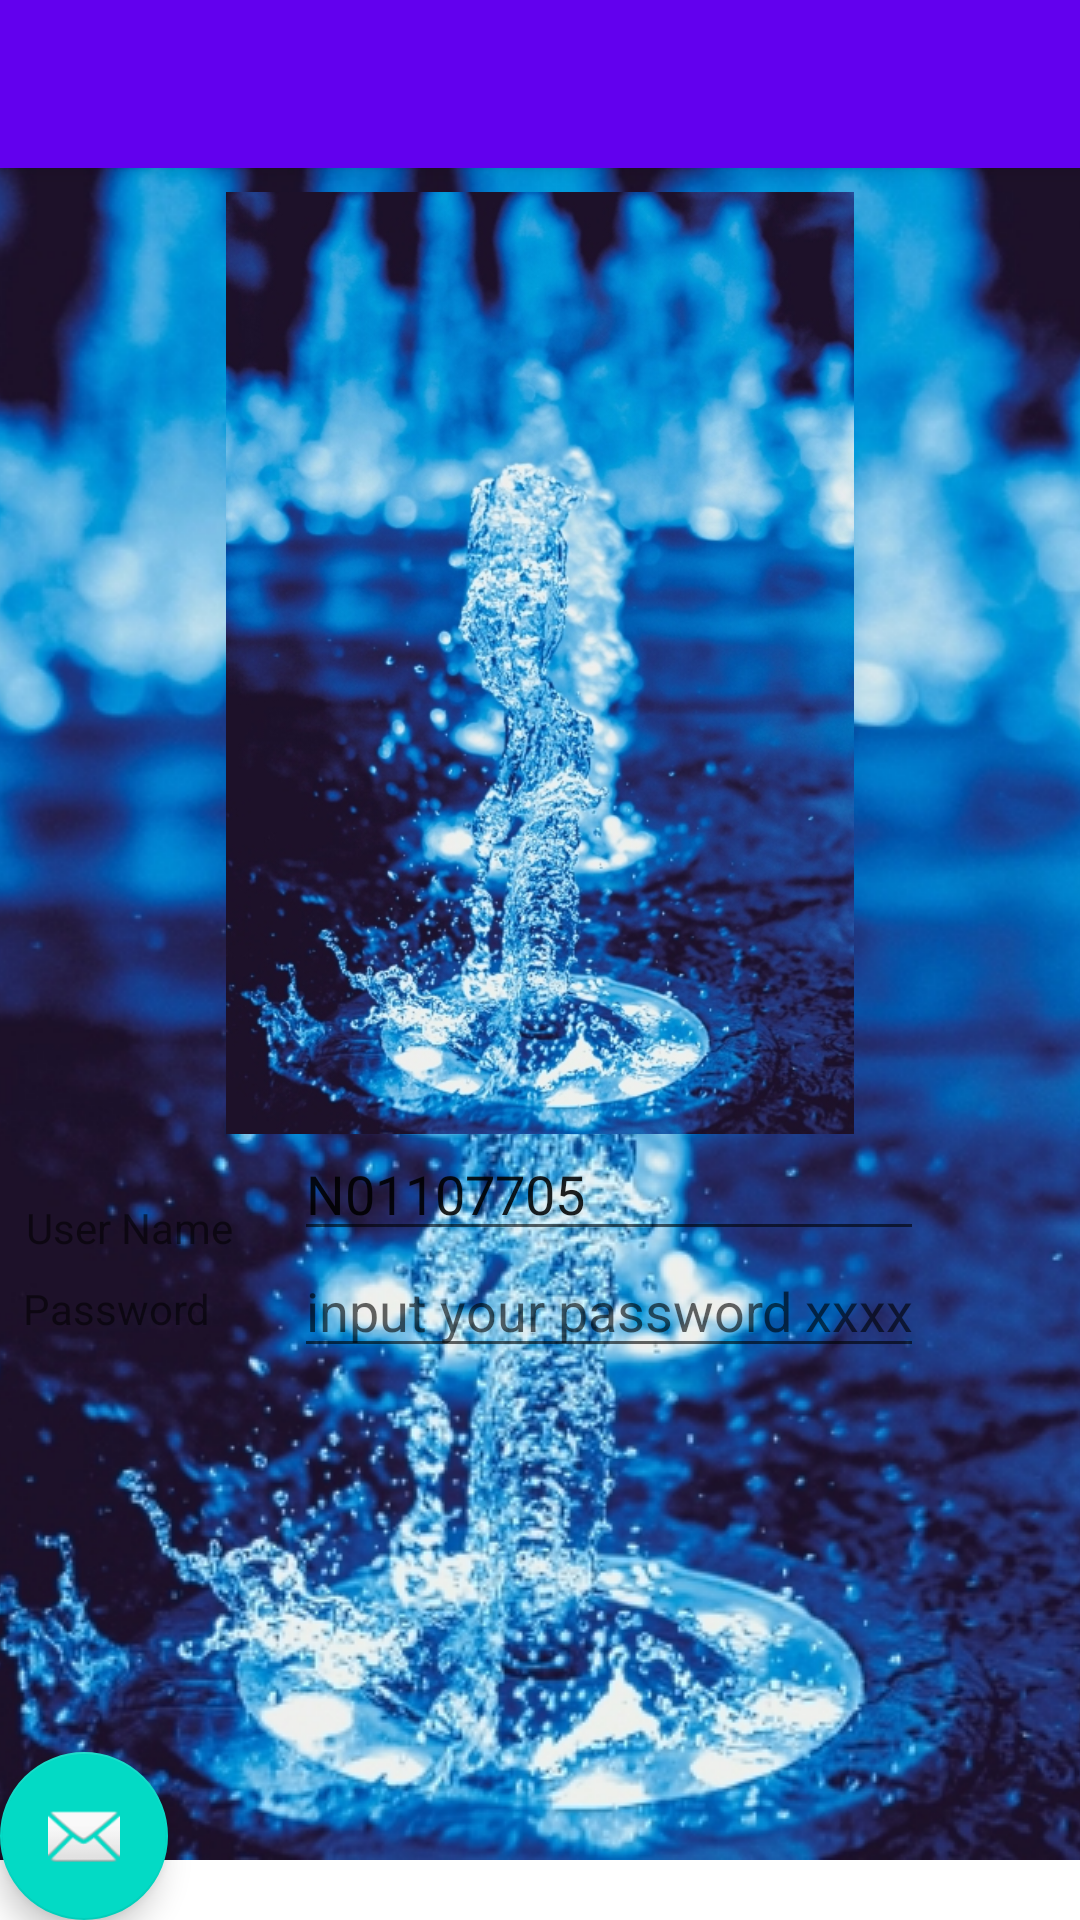

Write the Android layout XML for this screen, with the resource values it uses.
<!-- AndroidManifest.xml: application theme AppTheme.Launcher -->
<!-- res/layout/activity_main.xml -->
<?xml version="1.0" encoding="utf-8"?>
<androidx.coordinatorlayout.widget.CoordinatorLayout xmlns:android="http://schemas.android.com/apk/res/android"
    xmlns:app="http://schemas.android.com/apk/res-auto"
    xmlns:tools="http://schemas.android.com/tools"
    android:layout_width="match_parent"
    android:layout_height="match_parent"
    tools:context=".MainActivity">

    <com.google.android.material.appbar.AppBarLayout
        android:layout_width="match_parent"
        android:layout_height="wrap_content"
        android:theme="@style/AppTheme.AppBarOverlay">

        <androidx.appcompat.widget.Toolbar
            android:id="@+id/toolbar"
            android:layout_width="match_parent"
            android:layout_height="?attr/actionBarSize"
            android:background="?attr/colorPrimary"
            app:popupTheme="@style/AppTheme.PopupOverlay" />

    </com.google.android.material.appbar.AppBarLayout>

    <include layout="@layout/content_main" />

    <com.google.android.material.floatingactionbutton.FloatingActionButton
        android:id="@+id/fab"
        android:layout_width="120dp"
        android:layout_height="wrap_content"
        android:layout_gravity="bottom|left"
        android:layout_margin="@dimen/fab_margin"
        app:srcCompat="@android:drawable/ic_dialog_email" />

</androidx.coordinatorlayout.widget.CoordinatorLayout>
<!-- res/layout/content_main.xml (included above) -->
<?xml version="1.0" encoding="utf-8"?>
<androidx.constraintlayout.widget.ConstraintLayout xmlns:android="http://schemas.android.com/apk/res/android"
    xmlns:app="http://schemas.android.com/apk/res-auto"
    xmlns:tools="http://schemas.android.com/tools"
    android:layout_width="match_parent"
    android:layout_height="match_parent"
    app:layout_behavior="@string/appbar_scrolling_view_behavior"
    tools:context=".MainActivity"
    tools:showIn="@layout/activity_main">

    <ImageView
        android:id="@+id/imageView"
        android:layout_width="276dp"
        android:layout_height="314dp"
        android:layout_marginStart="8dp"
        android:layout_marginTop="8dp"
        android:layout_marginEnd="8dp"
        app:layout_constraintEnd_toEndOf="parent"
        app:layout_constraintStart_toStartOf="parent"
        app:layout_constraintTop_toTopOf="parent"
        app:srcCompat="@drawable/blue" />

    <TextView
        android:id="@+id/tv_username"
        android:layout_width="wrap_content"
        android:layout_height="wrap_content"
        android:layout_marginStart="8dp"
        android:layout_marginTop="24dp"
        android:layout_marginEnd="20dp"
        android:text="@string/user_name"
        app:layout_constraintEnd_toStartOf="@+id/it_username"
        app:layout_constraintStart_toStartOf="parent"
        app:layout_constraintTop_toTopOf="@+id/it_username" />

    <TextView
        android:id="@+id/tv_password"
        android:layout_width="wrap_content"
        android:layout_height="wrap_content"
        android:layout_marginStart="8dp"
        android:layout_marginTop="12dp"
        android:layout_marginEnd="28dp"
        android:text="@string/password"
        app:layout_constraintEnd_toStartOf="@+id/it_password"
        app:layout_constraintHorizontal_bias="0.51"
        app:layout_constraintStart_toStartOf="parent"
        app:layout_constraintTop_toTopOf="@+id/it_password" />

    <EditText
        android:id="@+id/it_username"
        android:layout_width="wrap_content"
        android:layout_height="wrap_content"
        android:layout_marginTop="8dp"
        android:layout_marginEnd="52dp"
        android:layout_marginBottom="8dp"

        android:ems="10"
        android:inputType="textPersonName"
        android:text="@string/userID"
        app:layout_constraintBottom_toTopOf="@+id/it_password"
        app:layout_constraintEnd_toEndOf="parent"
        app:layout_constraintTop_toBottomOf="@+id/imageView"
        tools:ignore="MissingConstraints"
        tools:text="@string/userID" />

    <EditText
        android:id="@+id/it_password"
        android:layout_width="wrap_content"
        android:layout_height="wrap_content"
        android:layout_marginEnd="52dp"
        android:layout_marginBottom="184dp"
        android:ems="10"
        android:hint="input your password xxxx"
        android:inputType="textPassword"
        app:layout_constraintBottom_toBottomOf="parent"
        app:layout_constraintEnd_toEndOf="parent"
        tools:ignore="MissingConstraints" />

</androidx.constraintlayout.widget.ConstraintLayout>
<!-- resources referenced by this layout -->
<resources>
  <!-- drawable blue: jpg bitmap (drawable-v24, 177168 bytes) -->
  <string name="password">Password</string>
  <string name="userID">N01107705</string>
  <string name="user_name">User Name</string>
  <style name="AppTheme.AppBarOverlay" parent="ThemeOverlay.AppCompat.Dark.ActionBar" />
  <style name="AppTheme.PopupOverlay" parent="ThemeOverlay.AppCompat.Light" />
  <style name="AppTheme.Launcher">
          <item name="android:windowBackground">@drawable/launch_screen</item>
      </style>
  <!-- drawable launch_screen (drawable) -->
  <?xml version="1.0" encoding="utf-8"?>
  <layer-list xmlns:android="http://schemas.android.com/apk/res/android" android:opacity="opaque">
  
      
      <item android:drawable="@android:color/white"/>
  
      
      <item>
          
  
          <bitmap
              android:src="@drawable/blue"
              android:gravity="center"/>
      </item>
  
  </layer-list>
</resources>
